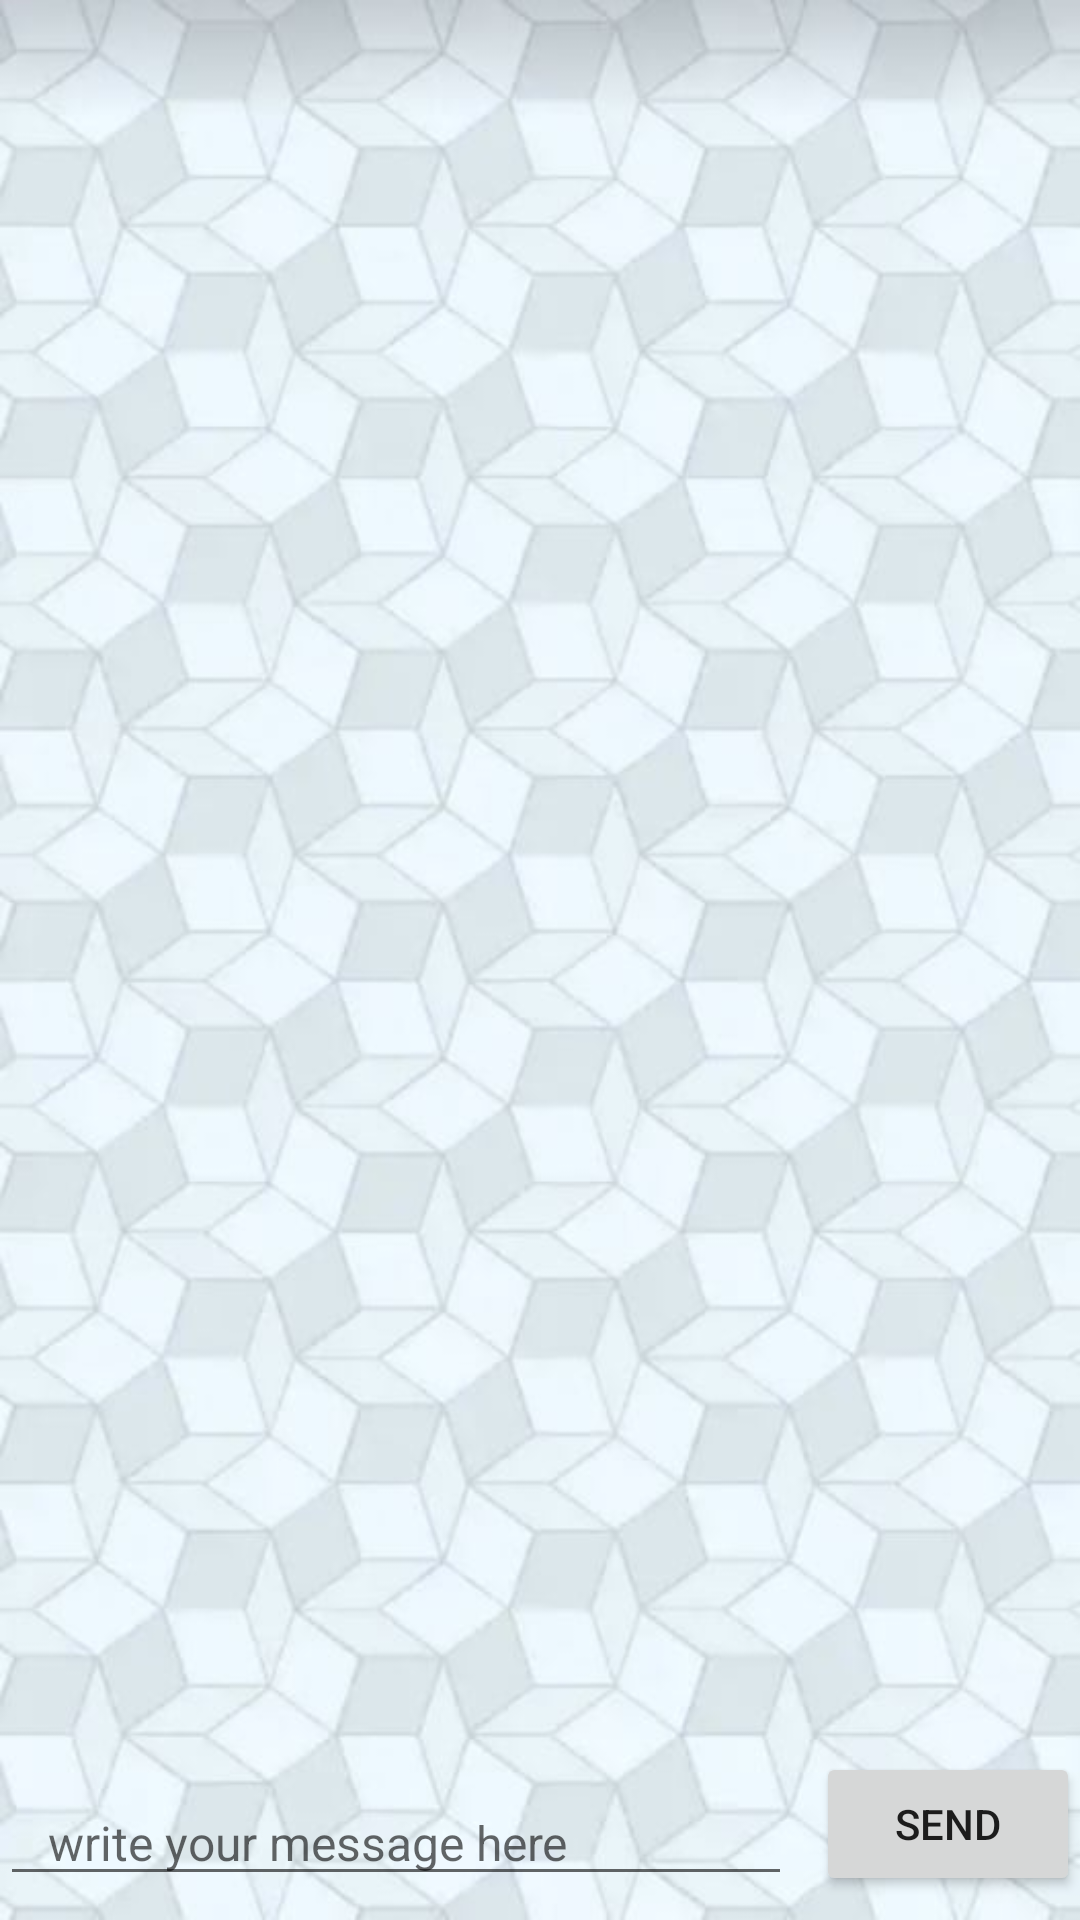

Layout XML and referenced resources for this Android screen:
<!-- AndroidManifest.xml: application theme Theme.MyAppTheme -->
<!-- res/layout/activity_contact_us.xml -->
<?xml version="1.0" encoding="utf-8"?>
<android.support.constraint.ConstraintLayout xmlns:android="http://schemas.android.com/apk/res/android"
    xmlns:app="http://schemas.android.com/apk/res-auto"
    xmlns:tools="http://schemas.android.com/tools"
    android:layout_width="match_parent"
    android:layout_height="match_parent"
    android:background="@drawable/chatback"
    tools:context=".ContactUs.ContactUsActivity">

    <android.support.v7.widget.RecyclerView
        android:id="@+id/contact_us_recyclerView"
        android:layout_width="match_parent"
        android:layout_height="0dp"
        android:layout_marginStart="8dp"
        android:layout_marginTop="8dp"
        android:layout_marginEnd="8dp"
        android:layout_marginBottom="8dp"
        app:layout_constraintBottom_toTopOf="@+id/chat_et"
        app:layout_constraintEnd_toEndOf="parent"
        app:layout_constraintHorizontal_bias="0.0"
        app:layout_constraintStart_toStartOf="parent"
        app:layout_constraintTop_toTopOf="parent"

        >

    </android.support.v7.widget.RecyclerView>

    <EditText
        android:id="@+id/chat_et"
        android:layout_width="0dp"
        android:layout_height="wrap_content"
        android:layout_marginEnd="8dp"
        android:layout_marginBottom="8dp"
        android:hint="write your message here"
        android:inputType="text"
        android:textSize="16dp"
        android:paddingStart="16dp"
        app:layout_constraintBottom_toBottomOf="parent"
        app:layout_constraintEnd_toStartOf="@+id/send_button"
        app:layout_constraintHorizontal_bias="0.0"
        app:layout_constraintStart_toStartOf="parent" />

    <Button
        android:id="@+id/send_button"
        android:layout_width="wrap_content"
        android:layout_height="wrap_content"
        android:text="send"
        app:layout_constraintBottom_toBottomOf="@+id/chat_et"
        app:layout_constraintEnd_toEndOf="parent" />


</android.support.constraint.ConstraintLayout>
<!-- resources referenced by this layout -->
<resources>
  <!-- drawable chatback: jpg bitmap (drawable, 39294 bytes) -->
  <style name="Theme.MyAppTheme" parent="Theme.AppCompat.Light.NoActionBar">
          <item name="actionOverflowButtonStyle">@style/OverFlow</item>
      </style>
  <style name="OverFlow" parent="@style/Widget.AppCompat.Light.ActionButton.Overflow">
          <item name="android:src">@drawable/ic_more_vert_black_24dp</item>
      </style>
</resources>
